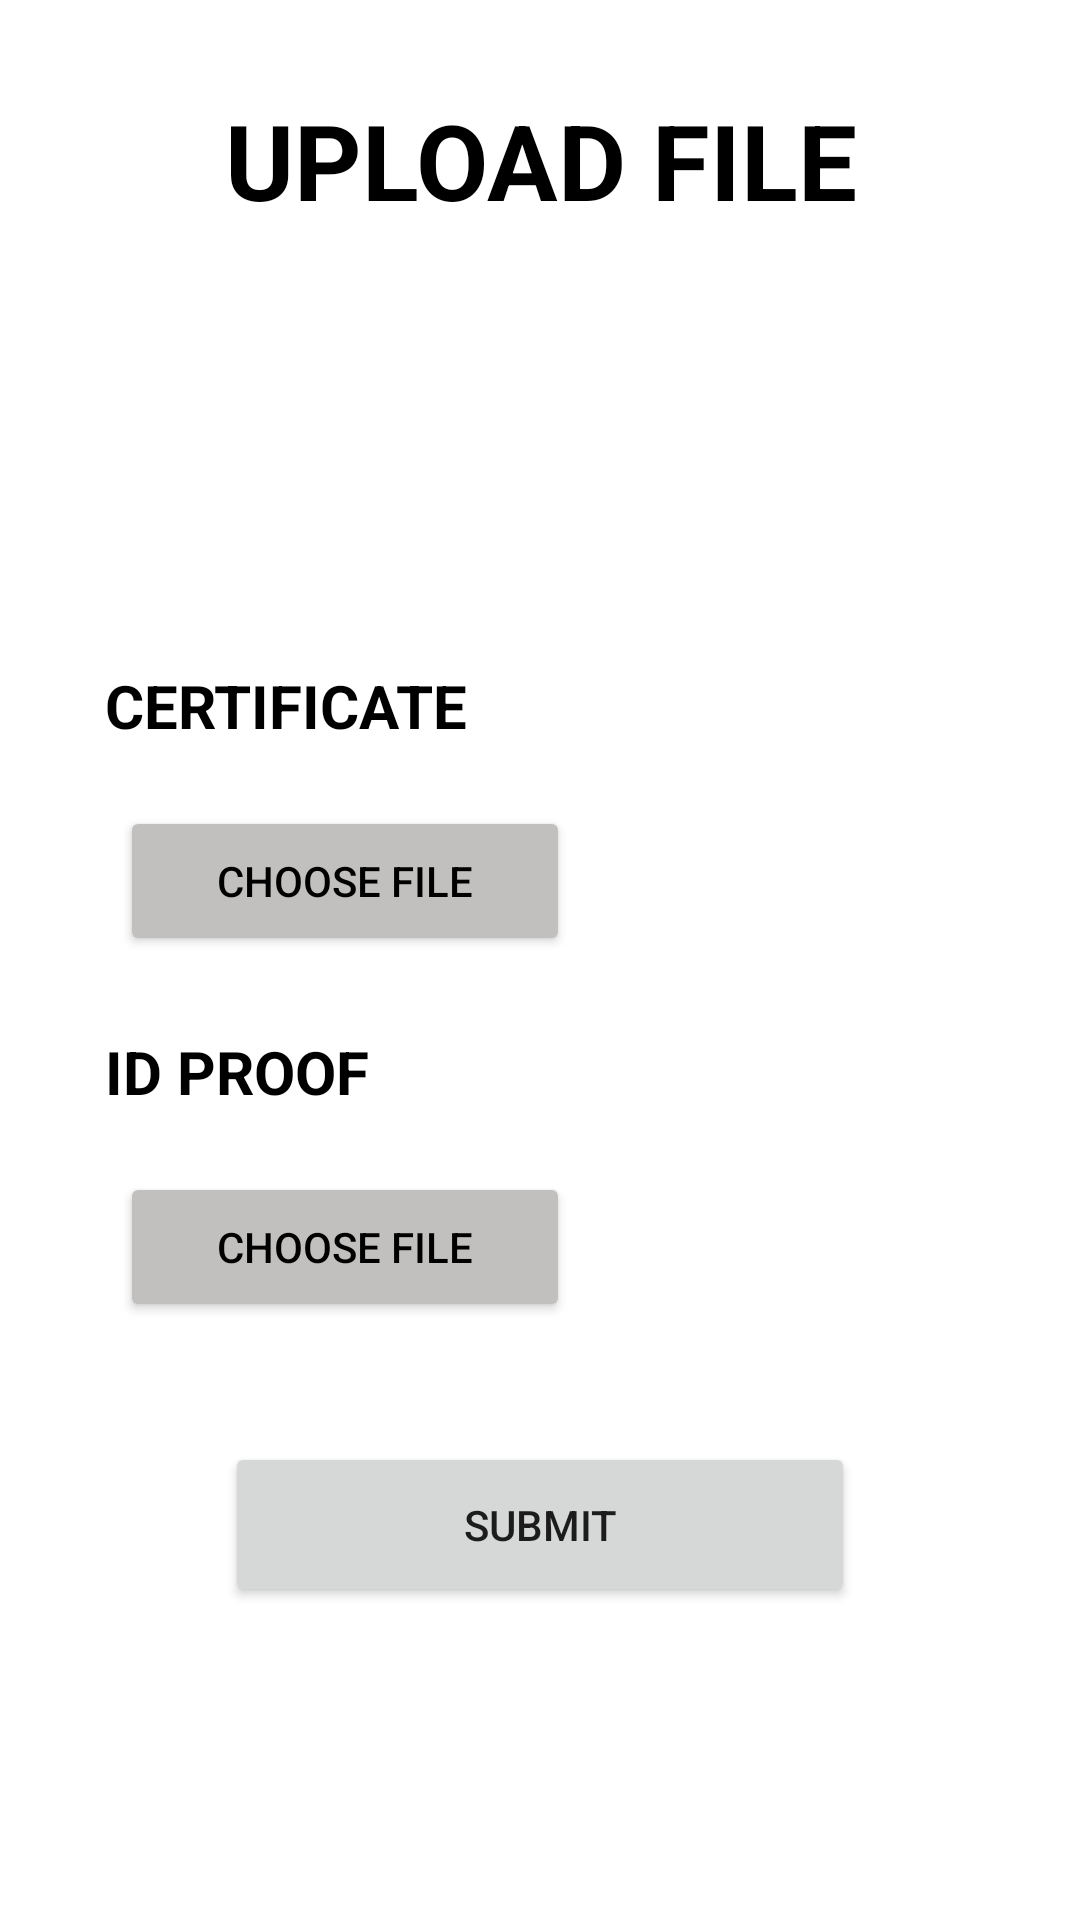

Write the Android layout XML for this screen, with the resource values it uses.
<!-- AndroidManifest.xml: application theme Theme.HomeCare -->
<!-- res/layout/activity_upload.xml -->
<?xml version="1.0" encoding="utf-8"?>
<LinearLayout xmlns:android="http://schemas.android.com/apk/res/android"
    xmlns:app="http://schemas.android.com/apk/res-auto"
    xmlns:tools="http://schemas.android.com/tools"
    android:layout_width="match_parent"
    android:layout_height="match_parent"
    android:orientation="vertical"
    android:padding="10dp"
    tools:context=".UploadActivity">

    <TextView
        android:layout_width="match_parent"
        android:layout_height="wrap_content"
        android:text="UPLOAD FILE"
        android:textStyle="bold"
        android:gravity="center"
        android:textSize="35dp"
        android:layout_marginTop="20dp"
        android:textColor="@color/black"/>

    <ImageView
        android:layout_width="match_parent"
        android:layout_height="120dp"
        android:src="@drawable/uploadicon"/>

    <TextView
        android:layout_width="match_parent"
        android:layout_height="wrap_content"
        android:text="CERTIFICATE"
        android:textStyle="bold"
        android:textSize="20dp"
        android:layout_marginTop="25dp"
        android:textColor="@color/black"
        android:layout_marginLeft="25dp"/>


    <LinearLayout
        android:layout_width="match_parent"
        android:layout_height="wrap_content"
        android:layout_marginTop="20dp"
        android:layout_marginLeft="15dp"
        android:orientation="horizontal">

        <Button
            android:id="@+id/file1Button"
            android:layout_width="150dp"
            android:layout_height="50dp"
            android:backgroundTint="@color/grey"
            android:textColor="@color/black"
            android:layout_marginLeft="15dp"
            android:text="Choose File"/>

        <TextView
            android:id="@+id/file1TextView"
            android:layout_width="match_parent"
            android:layout_height="wrap_content"
            android:textSize="18dp"
            android:layout_marginLeft="10dp"/>
    </LinearLayout>

    <TextView
        android:layout_width="match_parent"
        android:layout_height="wrap_content"
        android:text="ID PROOF"
        android:textStyle="bold"
        android:textSize="20dp"
        android:layout_marginTop="25dp"
        android:textColor="@color/black"
        android:layout_marginLeft="25dp"/>


    <LinearLayout
        android:layout_width="match_parent"
        android:layout_height="wrap_content"
        android:layout_marginTop="20dp"
        android:layout_marginLeft="15dp"
        android:orientation="horizontal">

        <Button
            android:id="@+id/file2Button"
            android:layout_width="150dp"
            android:layout_height="50dp"
            android:backgroundTint="@color/grey"
            android:textColor="@color/black"
            android:layout_marginLeft="15dp"
            android:text="Choose File"/>

        <TextView
            android:id="@+id/file2TextView"
            android:layout_width="match_parent"
            android:layout_height="wrap_content"
            android:textSize="18dp"
            android:layout_marginLeft="10dp"/>
    </LinearLayout>

    <Button
        android:id="@+id/submitButton"
        android:layout_width="210dp"
        android:layout_height="55dp"
        android:layout_gravity="center"
        android:layout_marginTop="40dp"
        android:text="Submit"/>



</LinearLayout>
<!-- resources referenced by this layout -->
<resources>
  <color name="black">#FF000000</color>
  <color name="grey">#c2c0be</color>
  <style name="Theme.HomeCare" parent="Theme.MaterialComponents.DayNight.DarkActionBar">
          
          <item name="colorPrimary">@color/black</item>
          <item name="colorPrimaryVariant">@color/black</item>
          <item name="colorOnPrimary">@color/white</item>
          
          <item name="colorSecondary">@color/teal_200</item>
          <item name="colorSecondaryVariant">@color/teal_700</item>
          <item name="colorOnSecondary">@color/black</item>
          
          <item name="android:statusBarColor" tools:targetApi="l">?attr/colorPrimaryVariant</item>
          
      </style>
  <color name="white">#FFFFFFFF</color>
  <color name="teal_200">#FF03DAC5</color>
  <color name="teal_700">#FF018786</color>
</resources>
